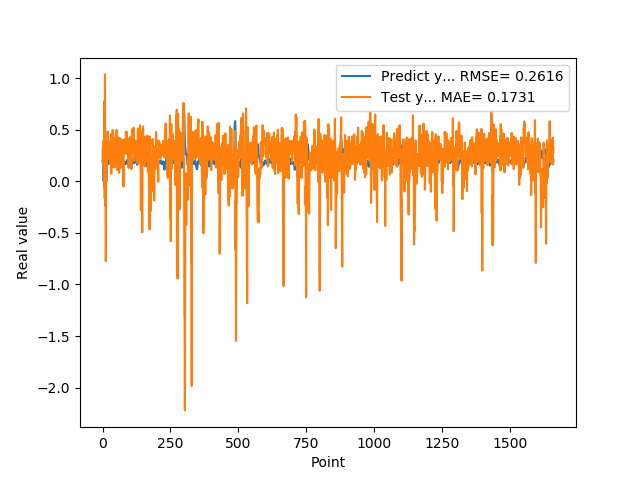

The data file committed next to this chart (first rows):
1.955727785830000398e-01, 1.851432644044892217e-01
1.954265981910000005e-01, 3.276253222784085151e-01
2.004670947789999880e-01, 2.590715338106316934e-01
2.029463946819999587e-01, 3.923993298617101111e-01
0.000000000000000000e+00, 3.627242807343930009e-01
1.862521618600000151e-01, 1.998950414137652676e-01
1.862153261900000301e-01, -5.342421626948667956e-02
4.038094580169999670e-01, 7.776736372524272189e-01
4.118085205549999461e-01, -1.660923968720150745e-01
3.743042349819999948e-01, 1.035623260727457140e+00
3.571429848669999685e-01, -2.399066195708554339e-01
2.572054266930000055e-01, 2.429535879046439972e-01
2.409307956699999753e-01, -7.742525526584602691e-01
2.253161966800000249e-01, 7.769618182078398549e-02
1.935185044999999937e-01, 3.785948614803287815e-01
1.787700653079999924e-01, 1.982874770749833426e-01
1.622045934200000150e-01, 2.423842324475536988e-03
1.761920750140000269e-01, 3.005604754788367972e-01
1.883655935530000325e-01, 3.504955259166444570e-01
1.861467957499999548e-01, 4.825449608712991667e-01
1.954913884399999968e-01, 2.623711764243903399e-01
1.954011768099999935e-01, 3.891786972793304100e-01
1.660518944260000185e-01, 3.213983311895227124e-01
1.907722949980000249e-01, 2.145692427787923018e-01
2.156041562559999625e-01, 2.451312171011866270e-01
1.898660957809999716e-01, 3.564910799088695792e-01
1.770474612709999895e-01, 2.148583873285097035e-01
2.001174986360000074e-01, 3.832688721276461541e-01
1.948629021640000125e-01, 2.881965363856086593e-01
1.922753006219999894e-01, 1.691512667623136235e-01
1.779100298880000042e-01, 3.612084837772266410e-01
1.810636967419999854e-01, 4.591445972302458656e-01
1.680064052340000114e-01, 7.409238626314851306e-02
1.635809391740000174e-01, 2.738130848675794926e-01
1.706920862200000111e-01, 2.139972172421256147e-01
1.916799396280000345e-01, 3.500252790393613145e-01
2.085516005749999957e-01, 3.392762039553327558e-01
2.058236002919999752e-01, 4.957554528585304543e-01
1.828240007160000513e-01, 4.778925578025113308e-01
1.857409924269999846e-01, 2.505467156277172425e-01
1.775099337099999841e-01, 3.020872879661807286e-01
1.752161234619999952e-01, 1.330536848616935275e-01
1.971126049759999999e-01, 1.405491525414219733e-01
1.845117062330000057e-01, 3.435636252651380618e-01
1.984785944219999987e-01, 3.295519504898848373e-01
2.143009155989999692e-01, 3.285855935277886553e-01
1.841159015890000139e-01, 4.273726744445275338e-01
2.104043960570000094e-01, 2.516895434482855909e-01
2.032361328599999739e-01, 2.525569163683026863e-01
2.088565975429999833e-01, 3.431535096710849331e-01
1.960448026660000231e-01, 1.399036116602050128e-01
1.900728046889999523e-01, 4.972791712009383414e-01
1.658952832220000062e-01, 1.500862786658403447e-01
1.872539073229999851e-01, 1.236957319717304216e-01
1.852532625200000171e-01, 1.092752067097372409e-01
1.799222826959999966e-01, 4.099102272283253190e-01
2.012764066460000223e-01, 2.979997845996864014e-01
1.978618204589999985e-01, 4.255471640461215843e-01
1.950792670250000027e-01, 4.210805478516477796e-01
1.711323857310000085e-01, 3.106503587727816873e-01
1.623787879939999901e-01, 3.191030573606488674e-01
... 1,599 more rows
